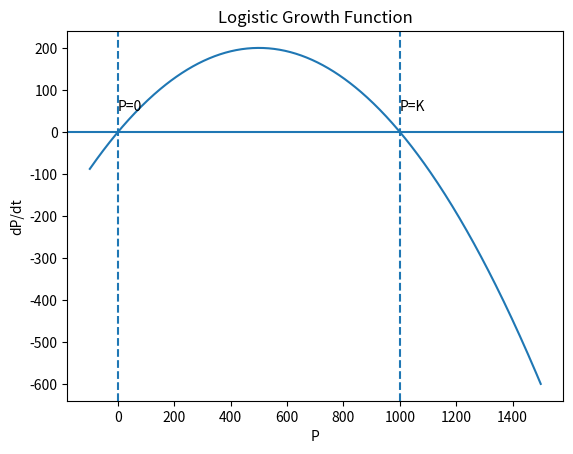

This chart was generated by the following Python code:
import numpy as np
import matplotlib.pyplot as plt

r = 0.8
K = 1000

P = np.linspace(-100, 1500, 500)

f = r * P * (1 - P / K)

plt.plot(P, f)

plt.xlabel("P")
plt.ylabel("dP/dt")
plt.title("Logistic Growth Function")

plt.axhline(0)
plt.axvline(0, linestyle="--")
plt.axvline(K, linestyle="--")
plt.text(0, 50, "P=0")

plt.text(K, 50, "P=K")
plt.show()
